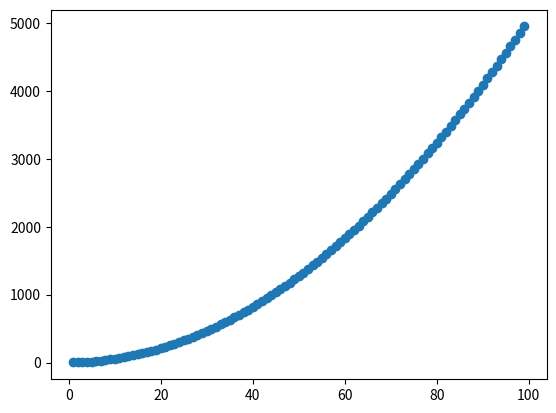

Recreate this plot in Python.
import matplotlib.pyplot as plt
import numpy as np

def add1(n):
	total=0
	for i in range(1, n+1):
		total=total+i
	return total

def add2(n):
	return sum(range(1, n+1))


if __name__=='__main__':
	x=np.arange(1,100)
	y=np.array([add1(i) for i in x])
	plt.scatter(x, y)